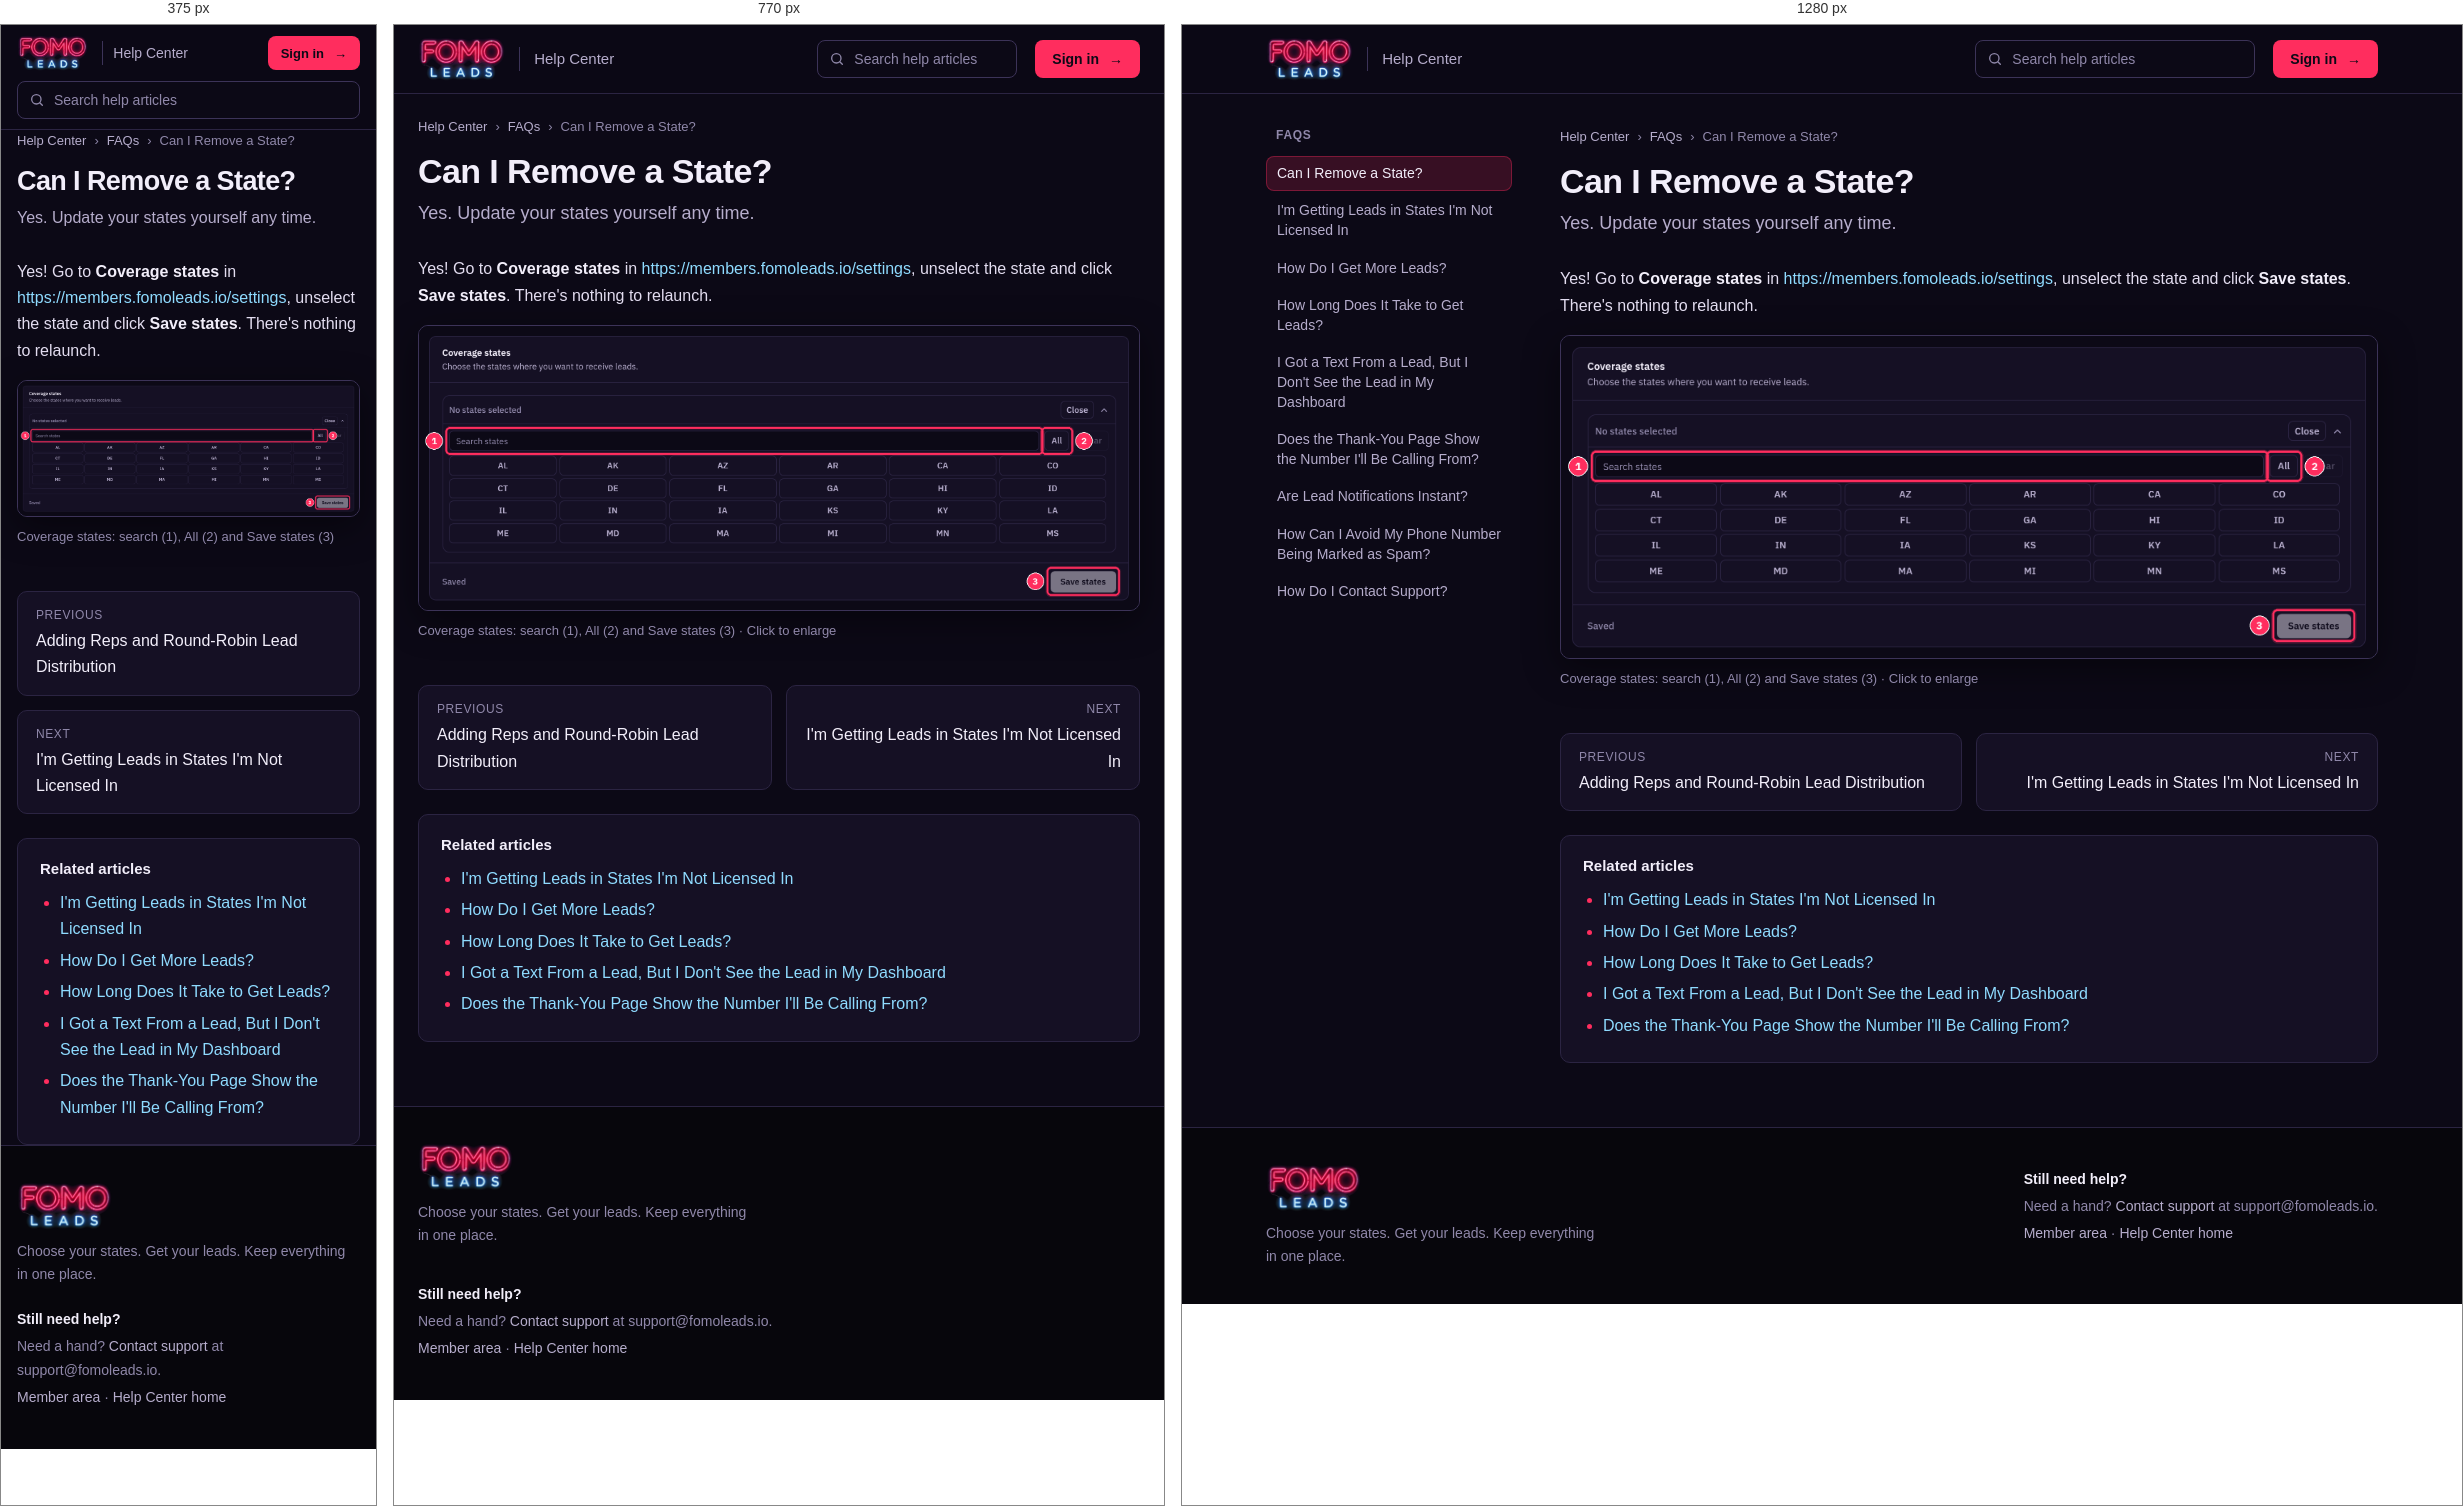
Rendered at 375 px, 770 px and 1280 px, left to right.

<!-- file: can-i-remove-a-state.html -->
<!doctype html>
<html lang="en" class="dark"><head><meta charset="utf-8"><meta name="viewport" content="width=device-width, initial-scale=1">
<title>Can I Remove a State? · Fomo Leads Help Center</title><meta name="description" content="Yes. Update your states yourself any time.">
<meta name="color-scheme" content="dark"><meta name="theme-color" content="#0C0916">
<meta property="og:site_name" content="Fomo Leads Help Center"><meta property="og:title" content="Can I Remove a State? · Fomo Leads Help Center"><meta property="og:description" content="Yes. Update your states yourself any time.">
<link rel="icon" href="../assets/brand/favicon.svg" type="image/svg+xml"><link rel="icon" href="../assets/brand/favicon.ico" sizes="48x48"><link rel="icon" type="image/png" sizes="32x32" href="../assets/brand/favicon-32.png"><link rel="icon" type="image/png" sizes="16x16" href="../assets/brand/favicon-16.png"><link rel="apple-touch-icon" href="../assets/brand/apple-touch-icon-180.png">
<link rel="preconnect" href="https://fonts.googleapis.com"><link rel="preconnect" href="https://fonts.gstatic.com" crossorigin><link href="https://fonts.googleapis.com/css2?family=IBM+Plex+Sans:wght@400;500;600;700&family=IBM+Plex+Mono:wght@400;500&display=swap" rel="stylesheet">
<link rel="stylesheet" href="../assets/css/style.css"><script src="../assets/js/zoom.js" defer></script></head>
<body><header class="site-header"><div class="wrap header-inner"><a class="brand" href="../index.html" aria-label="Fomo Leads Help Center home"><img class="brand-logo" src="../assets/brand/logo.webp" alt="Fomo Leads" width="400" height="202"><span class="brand-sub">Help Center</span></a><form class="header-search" action="../index.html" method="get" role="search"><svg aria-hidden="true" viewBox="0 0 24 24" width="16" height="16"><circle cx="11" cy="11" r="7" fill="none" stroke="currentColor" stroke-width="2"/><path d="m20 20-3.5-3.5" stroke="currentColor" stroke-width="2" stroke-linecap="round"/></svg><input type="search" name="q" placeholder="Search help articles" aria-label="Search help articles" value=""></form><a class="btn btn-accent header-cta" href="https://members.fomoleads.io/login" target="_blank" rel="noopener">Sign in <span aria-hidden="true">→</span></a></div></header><main class="wrap article-layout"><aside class="sidebar"><p class="side-title">FAQs</p><ul><li><a href="can-i-remove-a-state.html" aria-current="page" class="current">Can I Remove a State?</a></li><li><a href="im-getting-leads-in-states-im-not-licensed-in.html">I&#x27;m Getting Leads in States I&#x27;m Not Licensed In</a></li><li><a href="how-do-i-get-more-leads.html">How Do I Get More Leads?</a></li><li><a href="how-long-does-it-take-to-get-leads.html">How Long Does It Take to Get Leads?</a></li><li><a href="i-got-a-text-from-a-lead-but-dont-see-it.html">I Got a Text From a Lead, But I Don&#x27;t See the Lead in My Dashboard</a></li><li><a href="does-the-form-show-what-number-ill-be-calling-from.html">Does the Thank-You Page Show the Number I&#x27;ll Be Calling From?</a></li><li><a href="are-lead-notifications-instant.html">Are Lead Notifications Instant?</a></li><li><a href="how-can-i-avoid-my-number-being-marked-as-spam.html">How Can I Avoid My Phone Number Being Marked as Spam?</a></li><li><a href="how-do-i-contact-support.html">How Do I Contact Support?</a></li></ul></aside>
<article class="article"><nav class="breadcrumb" aria-label="Breadcrumb"><a href="../index.html">Help Center</a><span>›</span><a href="../index.html#faqs">FAQs</a><span>›</span><span aria-current="page">Can I Remove a State?</span></nav>
<h1>Can I Remove a State?</h1><p class="lede">Yes. Update your states yourself any time.</p><div class="prose"><p>Yes! Go to <strong>Coverage states</strong> in <a href="https://members.fomoleads.io/settings" target="_blank" rel="noopener">https://members.fomoleads.io/settings</a>, unselect the state and click <strong>Save states</strong>. There's nothing to relaunch.</p>
<figure class="shot"><a href="../assets/img/settings-coverage-states.webp" target="_blank" rel="noopener" title="Open full size"><img src="../assets/img/settings-coverage-states.webp" alt="Coverage states: search (1), All (2) and Save states (3)" width="1010" height="398" style="width:1010px" loading="lazy" decoding="async"></a><figcaption>Coverage states: search (1), All (2) and Save states (3) <span class="zoom-hint">· Click to enlarge</span></figcaption></figure></div><nav class="pager"><a class="prev" href="adding-reps-and-round-robin.html"><span>Previous</span>Adding Reps and Round-Robin Lead Distribution</a><a class="next" href="im-getting-leads-in-states-im-not-licensed-in.html"><span>Next</span>I&#x27;m Getting Leads in States I&#x27;m Not Licensed In</a></nav><section class="related"><h2>Related articles</h2><ul><li><a href="im-getting-leads-in-states-im-not-licensed-in.html">I&#x27;m Getting Leads in States I&#x27;m Not Licensed In</a></li><li><a href="how-do-i-get-more-leads.html">How Do I Get More Leads?</a></li><li><a href="how-long-does-it-take-to-get-leads.html">How Long Does It Take to Get Leads?</a></li><li><a href="i-got-a-text-from-a-lead-but-dont-see-it.html">I Got a Text From a Lead, But I Don&#x27;t See the Lead in My Dashboard</a></li><li><a href="does-the-form-show-what-number-ill-be-calling-from.html">Does the Thank-You Page Show the Number I&#x27;ll Be Calling From?</a></li></ul></section></article></main><footer class="site-footer"><div class="wrap footer-inner"><div class="footer-brand"><img src="../assets/brand/logo.webp" alt="Fomo Leads" width="400" height="202" loading="lazy"><p>Choose your states. Get your leads. Keep everything in one place.</p></div><div class="footer-help"><p class="footer-title">Still need help?</p><p>Need a hand? <a href="mailto:support@fomoleads.io">Contact support</a> at support@fomoleads.io.</p><p><a href="https://members.fomoleads.io" target="_blank" rel="noopener">Member area</a> · <a href="../index.html">Help Center home</a></p></div></div></footer></body></html>


/* @media block from style.css */
@media (max-width:900px){.article-layout{grid-template-columns:1fr;gap:0;padding-top:22px}.sidebar{display:none}.header-search input{width:200px}}

/* @media block from style.css */
@media (max-width:640px){
.wrap{padding:0 16px}
.header-inner{flex-wrap:wrap;gap:10px 12px;padding-top:10px;padding-bottom:10px;min-height:0}
.brand-logo{height:36px}.brand-sub{font-size:14px;padding-left:10px}
.header-cta{min-height:34px;padding:0 12px;font-size:13px}
.header-search{order:3;width:100%}.header-search input{width:100%}
.hero{padding:40px 0 40px}.hero h1{font-size:31px;letter-spacing:-.5px}.hero p{font-size:16px}
.search-box input{height:52px;font-size:16px}
.grid{grid-template-columns:1fr}
.article h1{font-size:27px}.lede{font-size:16px}
.pager{grid-template-columns:1fr}.pager .next{text-align:left}
.footer-inner{flex-direction:column;gap:18px}}

/* @media block from style.css */
@media (max-width:900px){.featured{grid-template-columns:1fr}.featured img{border-right:0;border-bottom:1px solid var(--border)}}

/* @media block from style.css */
@media (max-width:640px){.featured-body{padding:20px}.featured-body h2{font-size:22px}.zoom-hint{display:none}}